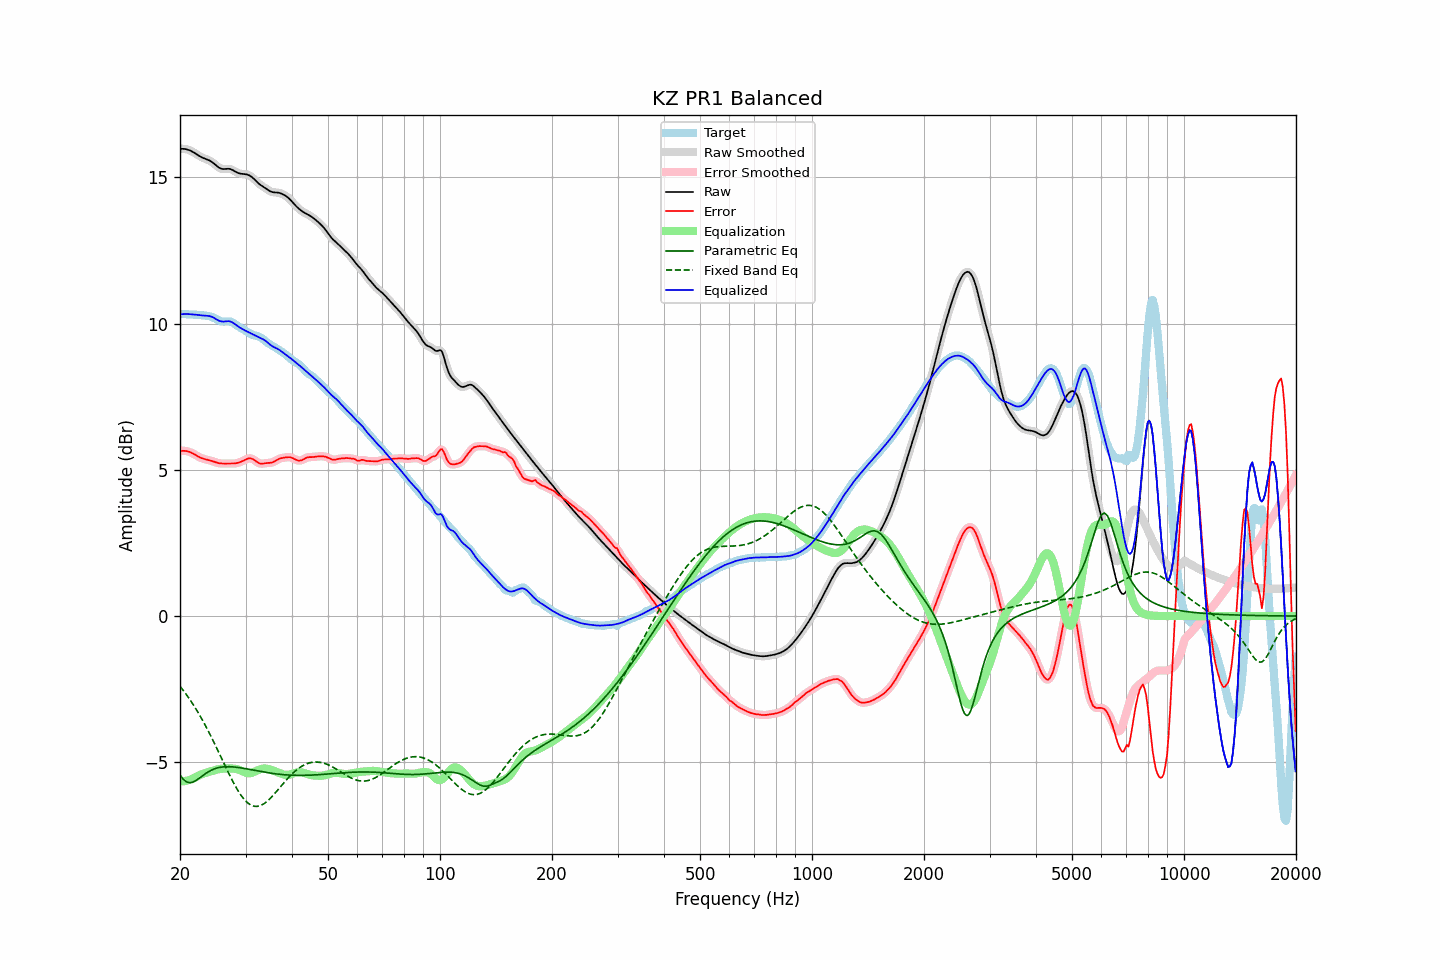

The file beside this chart, header and first rows:
frequency, raw, error, smoothed, error_smoothed, equalization, parametric_eq, fixed_band_eq, equalized_raw, equalized_smoothed, target
20.00, 15.97, 5.65, 15.97, 5.65, -5.66, -5.43, -2.40, 10.32, 10.32, 10.33
20.20, 15.98, 5.65, 15.98, 5.65, -5.66, -5.51, -2.47, 10.32, 10.32, 10.33
20.40, 15.98, 5.65, 15.98, 5.65, -5.65, -5.58, -2.54, 10.33, 10.33, 10.32
20.61, 15.97, 5.65, 15.97, 5.65, -5.64, -5.62, -2.61, 10.33, 10.33, 10.32
20.81, 15.96, 5.64, 15.96, 5.64, -5.63, -5.67, -2.69, 10.33, 10.33, 10.32
21.02, 15.94, 5.63, 15.95, 5.63, -5.62, -5.68, -2.76, 10.33, 10.33, 10.32
21.23, 15.93, 5.61, 15.92, 5.61, -5.60, -5.70, -2.84, 10.32, 10.32, 10.31
21.44, 15.90, 5.59, 15.90, 5.59, -5.58, -5.69, -2.92, 10.32, 10.32, 10.31
21.66, 15.87, 5.56, 15.87, 5.56, -5.56, -5.68, -3.01, 10.31, 10.31, 10.31
21.87, 15.84, 5.53, 15.84, 5.53, -5.53, -5.65, -3.09, 10.31, 10.31, 10.31
22.09, 15.80, 5.50, 15.80, 5.50, -5.50, -5.62, -3.18, 10.30, 10.30, 10.30
22.31, 15.77, 5.47, 15.77, 5.47, -5.47, -5.58, -3.27, 10.30, 10.30, 10.30
22.54, 15.73, 5.44, 15.73, 5.44, -5.44, -5.54, -3.37, 10.29, 10.29, 10.30
22.76, 15.70, 5.41, 15.70, 5.41, -5.42, -5.50, -3.46, 10.28, 10.28, 10.29
22.99, 15.67, 5.39, 15.67, 5.39, -5.39, -5.46, -3.56, 10.28, 10.28, 10.28
23.22, 15.65, 5.37, 15.65, 5.37, -5.38, -5.42, -3.66, 10.28, 10.28, 10.28
23.45, 15.63, 5.36, 15.63, 5.36, -5.36, -5.38, -3.76, 10.27, 10.27, 10.27
23.69, 15.61, 5.35, 15.61, 5.35, -5.34, -5.35, -3.87, 10.27, 10.27, 10.26
23.92, 15.59, 5.33, 15.58, 5.33, -5.33, -5.31, -3.97, 10.26, 10.26, 10.25
24.16, 15.56, 5.32, 15.56, 5.32, -5.31, -5.28, -4.08, 10.25, 10.25, 10.24
24.40, 15.52, 5.30, 15.52, 5.30, -5.29, -5.26, -4.19, 10.23, 10.23, 10.22
24.65, 15.48, 5.28, 15.48, 5.28, -5.28, -5.23, -4.30, 10.20, 10.20, 10.20
24.89, 15.43, 5.26, 15.43, 5.26, -5.26, -5.21, -4.42, 10.17, 10.17, 10.17
25.14, 15.38, 5.24, 15.38, 5.24, -5.25, -5.20, -4.53, 10.14, 10.14, 10.14
25.39, 15.34, 5.23, 15.34, 5.23, -5.24, -5.18, -4.65, 10.10, 10.11, 10.11
25.65, 15.31, 5.22, 15.31, 5.22, -5.23, -5.17, -4.76, 10.09, 10.08, 10.09
25.91, 15.29, 5.22, 15.29, 5.22, -5.22, -5.16, -4.88, 10.07, 10.07, 10.07
26.16, 15.28, 5.21, 15.29, 5.22, -5.21, -5.16, -5.00, 10.07, 10.07, 10.07
26.43, 15.29, 5.22, 15.29, 5.21, -5.21, -5.15, -5.11, 10.07, 10.07, 10.07
26.69, 15.29, 5.22, 15.29, 5.22, -5.21, -5.15, -5.23, 10.08, 10.08, 10.08
26.96, 15.29, 5.22, 15.29, 5.21, -5.21, -5.15, -5.34, 10.08, 10.08, 10.08
27.23, 15.29, 5.21, 15.29, 5.21, -5.21, -5.15, -5.45, 10.08, 10.08, 10.07
27.50, 15.27, 5.21, 15.27, 5.21, -5.21, -5.15, -5.56, 10.06, 10.06, 10.06
27.77, 15.24, 5.21, 15.24, 5.21, -5.22, -5.16, -5.67, 10.03, 10.03, 10.03
28.05, 15.21, 5.22, 15.21, 5.22, -5.22, -5.16, -5.77, 9.99, 9.99, 9.99
28.33, 15.18, 5.23, 15.18, 5.23, -5.23, -5.17, -5.87, 9.95, 9.95, 9.95
28.62, 15.15, 5.24, 15.16, 5.24, -5.24, -5.18, -5.96, 9.91, 9.91, 9.91
28.90, 15.14, 5.26, 15.14, 5.26, -5.26, -5.18, -6.05, 9.87, 9.87, 9.88
29.19, 15.12, 5.28, 15.13, 5.28, -5.29, -5.19, -6.13, 9.84, 9.84, 9.85
29.48, 15.12, 5.30, 15.12, 5.30, -5.31, -5.20, -6.20, 9.81, 9.81, 9.82
29.78, 15.11, 5.33, 15.11, 5.33, -5.33, -5.21, -6.27, 9.78, 9.78, 9.78
30.08, 15.10, 5.36, 15.11, 5.36, -5.36, -5.22, -6.33, 9.75, 9.75, 9.75
30.38, 15.09, 5.38, 15.09, 5.38, -5.37, -5.23, -6.38, 9.72, 9.72, 9.71
30.68, 15.07, 5.39, 15.07, 5.39, -5.37, -5.24, -6.42, 9.70, 9.70, 9.68
30.99, 15.04, 5.39, 15.04, 5.39, -5.37, -5.25, -6.46, 9.67, 9.67, 9.65
31.30, 15.00, 5.37, 15.00, 5.37, -5.35, -5.26, -6.48, 9.64, 9.64, 9.62
31.61, 14.95, 5.34, 14.95, 5.34, -5.33, -5.27, -6.50, 9.62, 9.62, 9.60
31.93, 14.89, 5.30, 14.89, 5.30, -5.31, -5.28, -6.51, 9.59, 9.59, 9.59
32.24, 14.84, 5.26, 14.84, 5.26, -5.28, -5.29, -6.51, 9.56, 9.56, 9.58
32.57, 14.79, 5.23, 14.79, 5.23, -5.26, -5.30, -6.50, 9.53, 9.53, 9.56
32.89, 14.74, 5.21, 14.74, 5.22, -5.24, -5.31, -6.48, 9.51, 9.51, 9.53
33.22, 14.71, 5.21, 14.71, 5.21, -5.22, -5.32, -6.45, 9.48, 9.48, 9.49
33.55, 14.67, 5.22, 14.67, 5.22, -5.21, -5.33, -6.42, 9.45, 9.45, 9.45
33.89, 14.63, 5.23, 14.63, 5.23, -5.21, -5.34, -6.39, 9.42, 9.42, 9.41
34.23, 14.60, 5.23, 14.60, 5.23, -5.22, -5.35, -6.34, 9.38, 9.38, 9.36
34.57, 14.56, 5.24, 14.56, 5.24, -5.23, -5.36, -6.29, 9.33, 9.33, 9.32
34.92, 14.53, 5.24, 14.53, 5.24, -5.24, -5.37, -6.24, 9.28, 9.28, 9.29
35.27, 14.50, 5.25, 14.50, 5.25, -5.26, -5.38, -6.18, 9.24, 9.24, 9.26
35.62, 14.49, 5.27, 14.49, 5.27, -5.28, -5.38, -6.13, 9.21, 9.21, 9.22
35.97, 14.49, 5.29, 14.49, 5.29, -5.30, -5.39, -6.06, 9.18, 9.18, 9.19
... 635 more rows
